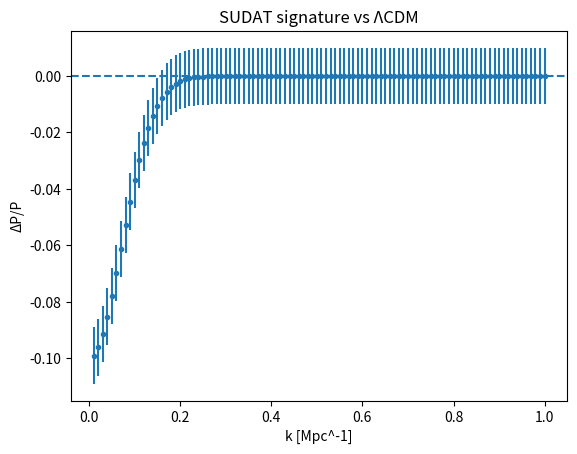

Source code (Python):
import numpy as np
import matplotlib.pyplot as plt

k = np.linspace(0.01, 1, 100)

Pk_lcdm = np.exp(-k)
Pk_sudat = Pk_lcdm * (1 - 0.1*np.exp(-(k/0.1)**2))

delta = (Pk_sudat - Pk_lcdm)/Pk_lcdm

# simulate error bars (Euclid-like)
error = 0.01 * np.ones_like(k)

plt.errorbar(k, delta, yerr=error, fmt='o', markersize=3)
plt.axhline(0, linestyle='--')
plt.xlabel("k [Mpc^-1]")
plt.ylabel("ΔP/P")
plt.title("SUDAT signature vs ΛCDM")

plt.savefig("delta_pk.pdf")
plt.show()
